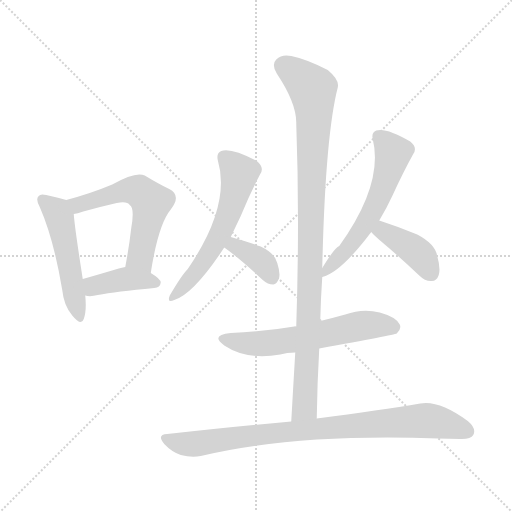
t = 0.00 s
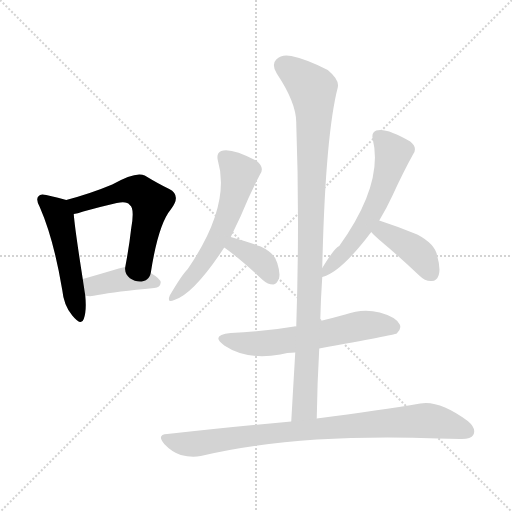
t = 1.48 s
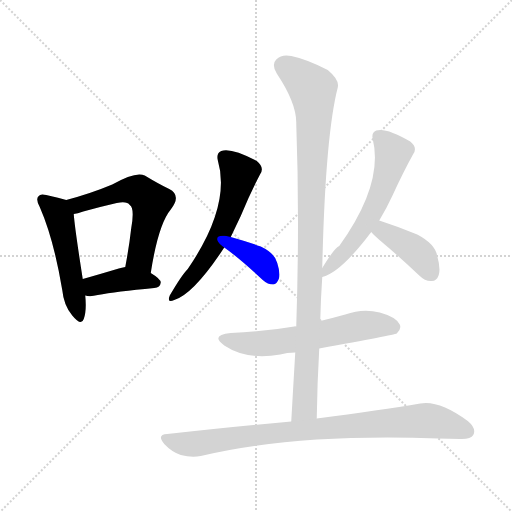
t = 2.95 s
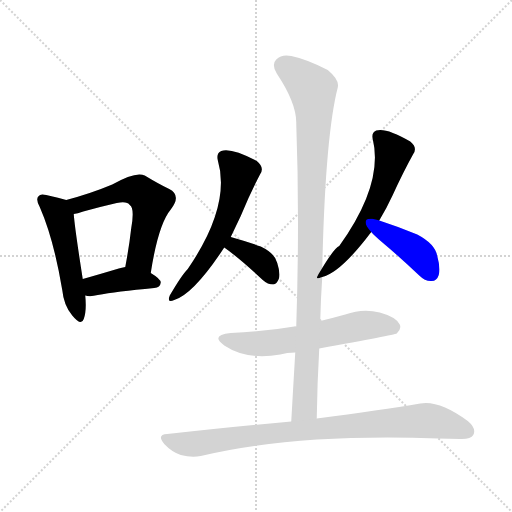
t = 4.43 s
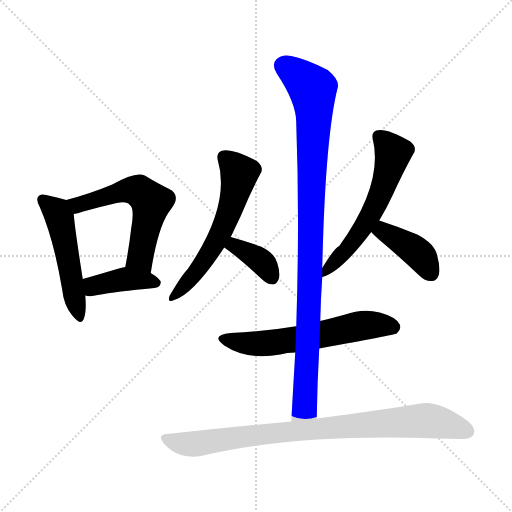
t = 5.90 s
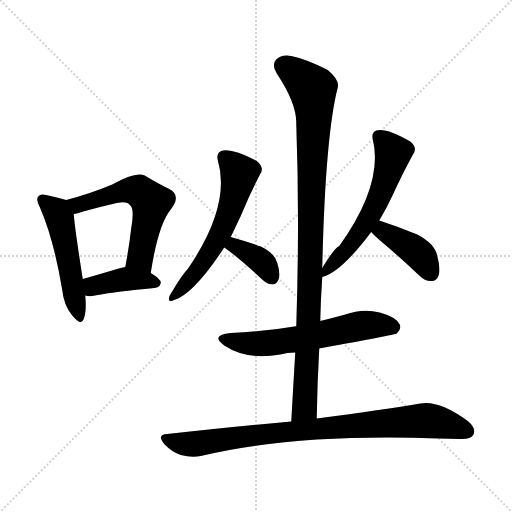
t = 7.38 s

The animated SVG that drew these frames (rendered in a browser with its animation timeline set to each time). Animation: 10 CSS @keyframes rules; one cycle of 7.38 s.

<svg version="1.1" viewBox="0 0 1024 1024" xmlns="http://www.w3.org/2000/svg">
  <g stroke="lightgray" stroke-dasharray="1,1" stroke-width="1" transform="scale(4, 4)">
    <line x1="0" y1="0" x2="256" y2="256"></line>
    <line x1="256" y1="0" x2="0" y2="256"></line>
    <line x1="128" y1="0" x2="128" y2="256"></line>
    <line x1="0" y1="128" x2="256" y2="128"></line>
  </g>
<g transform="scale(1, -1) translate(0, -900)">
   <style type="text/css">
    @keyframes keyframes0 {
      from {
       stroke: blue;
       stroke-dashoffset: 505;
       stroke-width: 128;
       }
       62% {
       animation-timing-function: step-end;
       stroke: blue;
       stroke-dashoffset: 0;
       stroke-width: 128;
       }
       to {
       stroke: black;
       stroke-width: 1024;
       }
       }
       #make-me-a-hanzi-animation-0 {
         animation: keyframes0 0.660970s both;
         animation-delay: 0.000000s;
         animation-timing-function: linear;
       }
    @keyframes keyframes1 {
      from {
       stroke: blue;
       stroke-dashoffset: 569;
       stroke-width: 128;
       }
       65% {
       animation-timing-function: step-end;
       stroke: blue;
       stroke-dashoffset: 0;
       stroke-width: 128;
       }
       to {
       stroke: black;
       stroke-width: 1024;
       }
       }
       #make-me-a-hanzi-animation-1 {
         animation: keyframes1 0.713053s both;
         animation-delay: 0.660970s;
         animation-timing-function: linear;
       }
    @keyframes keyframes2 {
      from {
       stroke: blue;
       stroke-dashoffset: 399;
       stroke-width: 128;
       }
       56% {
       animation-timing-function: step-end;
       stroke: blue;
       stroke-dashoffset: 0;
       stroke-width: 128;
       }
       to {
       stroke: black;
       stroke-width: 1024;
       }
       }
       #make-me-a-hanzi-animation-2 {
         animation: keyframes2 0.574707s both;
         animation-delay: 1.374023s;
         animation-timing-function: linear;
       }
    @keyframes keyframes3 {
      from {
       stroke: blue;
       stroke-dashoffset: 580;
       stroke-width: 128;
       }
       65% {
       animation-timing-function: step-end;
       stroke: blue;
       stroke-dashoffset: 0;
       stroke-width: 128;
       }
       to {
       stroke: black;
       stroke-width: 1024;
       }
       }
       #make-me-a-hanzi-animation-3 {
         animation: keyframes3 0.722005s both;
         animation-delay: 1.948730s;
         animation-timing-function: linear;
       }
    @keyframes keyframes4 {
      from {
       stroke: blue;
       stroke-dashoffset: 368;
       stroke-width: 128;
       }
       55% {
       animation-timing-function: step-end;
       stroke: blue;
       stroke-dashoffset: 0;
       stroke-width: 128;
       }
       to {
       stroke: black;
       stroke-width: 1024;
       }
       }
       #make-me-a-hanzi-animation-4 {
         animation: keyframes4 0.549479s both;
         animation-delay: 2.670736s;
         animation-timing-function: linear;
       }
    @keyframes keyframes5 {
      from {
       stroke: blue;
       stroke-dashoffset: 583;
       stroke-width: 128;
       }
       65% {
       animation-timing-function: step-end;
       stroke: blue;
       stroke-dashoffset: 0;
       stroke-width: 128;
       }
       to {
       stroke: black;
       stroke-width: 1024;
       }
       }
       #make-me-a-hanzi-animation-5 {
         animation: keyframes5 0.724447s both;
         animation-delay: 3.220215s;
         animation-timing-function: linear;
       }
    @keyframes keyframes6 {
      from {
       stroke: blue;
       stroke-dashoffset: 401;
       stroke-width: 128;
       }
       57% {
       animation-timing-function: step-end;
       stroke: blue;
       stroke-dashoffset: 0;
       stroke-width: 128;
       }
       to {
       stroke: black;
       stroke-width: 1024;
       }
       }
       #make-me-a-hanzi-animation-6 {
         animation: keyframes6 0.576335s both;
         animation-delay: 3.944661s;
         animation-timing-function: linear;
       }
    @keyframes keyframes7 {
      from {
       stroke: blue;
       stroke-dashoffset: 599;
       stroke-width: 128;
       }
       66% {
       animation-timing-function: step-end;
       stroke: blue;
       stroke-dashoffset: 0;
       stroke-width: 128;
       }
       to {
       stroke: black;
       stroke-width: 1024;
       }
       }
       #make-me-a-hanzi-animation-7 {
         animation: keyframes7 0.737467s both;
         animation-delay: 4.520996s;
         animation-timing-function: linear;
       }
    @keyframes keyframes8 {
      from {
       stroke: blue;
       stroke-dashoffset: 996;
       stroke-width: 128;
       }
       76% {
       animation-timing-function: step-end;
       stroke: blue;
       stroke-dashoffset: 0;
       stroke-width: 128;
       }
       to {
       stroke: black;
       stroke-width: 1024;
       }
       }
       #make-me-a-hanzi-animation-8 {
         animation: keyframes8 1.060547s both;
         animation-delay: 5.258464s;
         animation-timing-function: linear;
       }
    @keyframes keyframes9 {
      from {
       stroke: blue;
       stroke-dashoffset: 866;
       stroke-width: 128;
       }
       74% {
       animation-timing-function: step-end;
       stroke: blue;
       stroke-dashoffset: 0;
       stroke-width: 128;
       }
       to {
       stroke: black;
       stroke-width: 1024;
       }
       }
       #make-me-a-hanzi-animation-9 {
         animation: keyframes9 0.954753s both;
         animation-delay: 6.319010s;
         animation-timing-function: linear;
       }
</style>
<path d="M 132.5 500.0 Q 119.5 504.0 92.5 510.0 Q 80.5 513.0 77.5 508.0 Q 70.5 502.0 79.5 486.0 Q 107.5 422.0 124.5 320.0 Q 127.5 289.0 144.5 269.0 Q 162.5 247.0 167.5 262.0 Q 173.5 278.0 170.5 309.0 L 165.5 342.0 Q 149.5 444.0 147.5 472.0 C 145.5 496.0 145.5 496.0 132.5 500.0 Z" fill="lightgray"></path> 
<path d="M 301.5 354.0 Q 316.5 451.0 341.5 481.0 Q 363.5 509.0 338.5 522.0 Q 317.5 532.0 289.5 549.0 Q 271.5 558.0 224.5 531.0 Q 181.5 513.0 132.5 500.0 C 103.5 492.0 118.5 465.0 147.5 472.0 Q 154.5 473.0 166.5 477.0 Q 202.5 487.0 233.5 494.0 Q 254.5 498.0 259.5 490.0 Q 269.5 484.0 262.5 444.0 Q 258.5 408.0 250.5 366.0 C 245.5 337.0 296.5 324.0 301.5 354.0 Z" fill="lightgray"></path> 
<path d="M 170.5 309.0 Q 180.5 306.0 195.5 310.0 Q 231.5 317.0 308.5 324.0 Q 320.5 325.0 321.5 335.0 Q 321.5 342.0 301.5 354.0 C 276.5 370.0 275.5 370.0 250.5 366.0 Q 243.5 365.0 237.5 363.0 Q 197.5 351.0 165.5 342.0 C 136.5 334.0 141.5 315.0 170.5 309.0 Z" fill="lightgray"></path> 
<path d="M 461.5 426.0 Q 471.5 447.0 481.5 468.0 Q 500.5 514.0 520.5 552.0 Q 529.5 565.0 513.5 578.0 Q 462.5 605.0 442.5 598.0 Q 432.5 594.0 435.5 580.0 Q 462.5 489.0 375.5 362.0 Q 363.5 350.0 339.5 309.0 Q 333.5 293.0 348.5 300.0 Q 387.5 312.0 448.5 405.0 L 461.5 426.0 Z" fill="lightgray"></path> 
<path d="M 448.5 405.0 Q 478.5 384.0 525.5 340.0 Q 535.5 331.0 546.5 331.0 Q 553.5 332.0 557.5 342.0 Q 561.5 352.0 554.5 374.0 Q 550.5 393.0 521.5 407.0 Q 493.5 417.0 461.5 426.0 C 432.5 434.0 424.5 422.0 448.5 405.0 Z" fill="lightgray"></path> 
<path d="M 644.5 346.0 Q 681.5 355.0 742.5 436.0 L 758.5 459.0 Q 773.5 484.0 785.5 510.0 Q 806.5 556.0 826.5 592.0 Q 835.5 605.0 820.5 617.0 Q 772.5 645.0 752.5 639.0 Q 742.5 635.0 745.5 622.0 Q 767.5 532.0 678.5 408.0 Q 669.5 405.0 644.5 364.0 C 630.5 341.0 630.5 341.0 644.5 346.0 Z" fill="lightgray"></path> 
<path d="M 742.5 436.0 Q 748.5 429.0 762.5 417.0 Q 799.5 386.0 838.5 349.0 Q 850.5 337.0 863.5 338.0 Q 873.5 338.0 877.5 350.0 Q 881.5 363.0 874.5 388.0 Q 870.5 412.0 834.5 431.0 Q 798.5 446.0 758.5 459.0 C 729.5 468.0 722.5 458.0 742.5 436.0 Z" fill="lightgray"></path> 
<path d="M 638.5 203.0 Q 788.5 230.0 793.5 233.0 Q 803.5 242.0 799.5 251.0 Q 792.5 266.0 759.5 275.0 Q 725.5 284.0 690.5 271.0 Q 665.5 264.0 640.5 258.0 L 592.5 247.0 Q 589.5 248.0 588.5 247.0 Q 530.5 237.0 461.5 234.0 Q 419.5 230.0 448.5 209.0 Q 493.5 179.0 560.5 191.0 Q 573.5 195.0 590.5 195.0 L 638.5 203.0 Z" fill="lightgray"></path> 
<path d="M 633.5 63.0 Q 634.5 135.0 638.5 203.0 L 640.5 258.0 Q 641.5 303.0 644.5 346.0 L 644.5 364.0 Q 650.5 628.0 675.5 725.0 Q 679.5 740.0 655.5 760.0 Q 612.5 782.0 582.5 788.0 Q 563.5 792.0 552.5 781.0 Q 542.5 771.0 553.5 753.0 Q 593.5 693.0 592.5 653.0 Q 599.5 461.0 592.5 247.0 L 590.5 195.0 Q 586.5 128.0 582.5 57.0 C 580.5 27.0 632.5 33.0 633.5 63.0 Z" fill="lightgray"></path> 
<path d="M 582.5 57.0 Q 467.5 47.0 334.5 32.0 Q 312.5 31.0 328.5 12.0 Q 343.5 -4.0 361.5 -10.0 Q 383.5 -16.0 401.5 -12.0 Q 587.5 33.0 876.5 23.0 Q 898.5 23.0 919.5 22.0 Q 941.5 21.0 946.5 30.0 Q 953.5 43.0 935.5 58.0 Q 878.5 100.0 840.5 93.0 Q 762.5 80.0 633.5 63.0 L 582.5 57.0 Z" fill="lightgray"></path> 
      <clipPath id="make-me-a-hanzi-clip-0">
      <path d="M 132.5 500.0 Q 119.5 504.0 92.5 510.0 Q 80.5 513.0 77.5 508.0 Q 70.5 502.0 79.5 486.0 Q 107.5 422.0 124.5 320.0 Q 127.5 289.0 144.5 269.0 Q 162.5 247.0 167.5 262.0 Q 173.5 278.0 170.5 309.0 L 165.5 342.0 Q 149.5 444.0 147.5 472.0 C 145.5 496.0 145.5 496.0 132.5 500.0 Z" fill="lightgray"></path>
      </clipPath>
      <path clip-path="url(#make-me-a-hanzi-clip-0)" d="M 86.5 500.0 L 113.5 476.0 L 118.5 464.0 L 156.5 268.0 " fill="none" id="make-me-a-hanzi-animation-0" stroke-dasharray="377 754" stroke-linecap="round"></path>

      <clipPath id="make-me-a-hanzi-clip-1">
      <path d="M 301.5 354.0 Q 316.5 451.0 341.5 481.0 Q 363.5 509.0 338.5 522.0 Q 317.5 532.0 289.5 549.0 Q 271.5 558.0 224.5 531.0 Q 181.5 513.0 132.5 500.0 C 103.5 492.0 118.5 465.0 147.5 472.0 Q 154.5 473.0 166.5 477.0 Q 202.5 487.0 233.5 494.0 Q 254.5 498.0 259.5 490.0 Q 269.5 484.0 262.5 444.0 Q 258.5 408.0 250.5 366.0 C 245.5 337.0 296.5 324.0 301.5 354.0 Z" fill="lightgray"></path>
      </clipPath>
      <path clip-path="url(#make-me-a-hanzi-clip-1)" d="M 141.5 496.0 L 157.5 491.0 L 243.5 517.0 L 279.5 517.0 L 302.5 496.0 L 280.5 387.0 L 297.5 365.0 " fill="none" id="make-me-a-hanzi-animation-1" stroke-dasharray="441 882" stroke-linecap="round"></path>

      <clipPath id="make-me-a-hanzi-clip-2">
      <path d="M 170.5 309.0 Q 180.5 306.0 195.5 310.0 Q 231.5 317.0 308.5 324.0 Q 320.5 325.0 321.5 335.0 Q 321.5 342.0 301.5 354.0 C 276.5 370.0 275.5 370.0 250.5 366.0 Q 243.5 365.0 237.5 363.0 Q 197.5 351.0 165.5 342.0 C 136.5 334.0 141.5 315.0 170.5 309.0 Z" fill="lightgray"></path>
      </clipPath>
      <path clip-path="url(#make-me-a-hanzi-clip-2)" d="M 173.5 338.0 L 185.5 328.0 L 251.5 342.0 L 311.5 335.0 " fill="none" id="make-me-a-hanzi-animation-2" stroke-dasharray="271 542" stroke-linecap="round"></path>

      <clipPath id="make-me-a-hanzi-clip-3">
      <path d="M 461.5 426.0 Q 471.5 447.0 481.5 468.0 Q 500.5 514.0 520.5 552.0 Q 529.5 565.0 513.5 578.0 Q 462.5 605.0 442.5 598.0 Q 432.5 594.0 435.5 580.0 Q 462.5 489.0 375.5 362.0 Q 363.5 350.0 339.5 309.0 Q 333.5 293.0 348.5 300.0 Q 387.5 312.0 448.5 405.0 L 461.5 426.0 Z" fill="lightgray"></path>
      </clipPath>
      <path clip-path="url(#make-me-a-hanzi-clip-3)" d="M 448.5 585.0 L 478.5 553.0 L 456.5 471.0 L 416.5 389.0 L 349.5 310.0 " fill="none" id="make-me-a-hanzi-animation-3" stroke-dasharray="452 904" stroke-linecap="round"></path>

      <clipPath id="make-me-a-hanzi-clip-4">
      <path d="M 448.5 405.0 Q 478.5 384.0 525.5 340.0 Q 535.5 331.0 546.5 331.0 Q 553.5 332.0 557.5 342.0 Q 561.5 352.0 554.5 374.0 Q 550.5 393.0 521.5 407.0 Q 493.5 417.0 461.5 426.0 C 432.5 434.0 424.5 422.0 448.5 405.0 Z" fill="lightgray"></path>
      </clipPath>
      <path clip-path="url(#make-me-a-hanzi-clip-4)" d="M 456.5 407.0 L 480.5 404.0 L 517.5 382.0 L 543.5 345.0 " fill="none" id="make-me-a-hanzi-animation-4" stroke-dasharray="240 480" stroke-linecap="round"></path>

      <clipPath id="make-me-a-hanzi-clip-5">
      <path d="M 644.5 346.0 Q 681.5 355.0 742.5 436.0 L 758.5 459.0 Q 773.5 484.0 785.5 510.0 Q 806.5 556.0 826.5 592.0 Q 835.5 605.0 820.5 617.0 Q 772.5 645.0 752.5 639.0 Q 742.5 635.0 745.5 622.0 Q 767.5 532.0 678.5 408.0 Q 669.5 405.0 644.5 364.0 C 630.5 341.0 630.5 341.0 644.5 346.0 Z" fill="lightgray"></path>
      </clipPath>
      <path clip-path="url(#make-me-a-hanzi-clip-5)" d="M 757.5 627.0 L 772.5 614.0 L 785.5 590.0 L 767.5 528.0 L 721.5 439.0 L 647.5 351.0 " fill="none" id="make-me-a-hanzi-animation-5" stroke-dasharray="455 910" stroke-linecap="round"></path>

      <clipPath id="make-me-a-hanzi-clip-6">
      <path d="M 742.5 436.0 Q 748.5 429.0 762.5 417.0 Q 799.5 386.0 838.5 349.0 Q 850.5 337.0 863.5 338.0 Q 873.5 338.0 877.5 350.0 Q 881.5 363.0 874.5 388.0 Q 870.5 412.0 834.5 431.0 Q 798.5 446.0 758.5 459.0 C 729.5 468.0 722.5 458.0 742.5 436.0 Z" fill="lightgray"></path>
      </clipPath>
      <path clip-path="url(#make-me-a-hanzi-clip-6)" d="M 752.5 438.0 L 772.5 435.0 L 827.5 401.0 L 863.5 353.0 " fill="none" id="make-me-a-hanzi-animation-6" stroke-dasharray="273 546" stroke-linecap="round"></path>

      <clipPath id="make-me-a-hanzi-clip-7">
      <path d="M 638.5 203.0 Q 788.5 230.0 793.5 233.0 Q 803.5 242.0 799.5 251.0 Q 792.5 266.0 759.5 275.0 Q 725.5 284.0 690.5 271.0 Q 665.5 264.0 640.5 258.0 L 592.5 247.0 Q 589.5 248.0 588.5 247.0 Q 530.5 237.0 461.5 234.0 Q 419.5 230.0 448.5 209.0 Q 493.5 179.0 560.5 191.0 Q 573.5 195.0 590.5 195.0 L 638.5 203.0 Z" fill="lightgray"></path>
      </clipPath>
      <path clip-path="url(#make-me-a-hanzi-clip-7)" d="M 451.5 223.0 L 485.5 214.0 L 534.5 213.0 L 648.5 230.0 L 726.5 249.0 L 761.5 251.0 L 788.5 243.0 " fill="none" id="make-me-a-hanzi-animation-7" stroke-dasharray="471 942" stroke-linecap="round"></path>

      <clipPath id="make-me-a-hanzi-clip-8">
      <path d="M 633.5 63.0 Q 634.5 135.0 638.5 203.0 L 640.5 258.0 Q 641.5 303.0 644.5 346.0 L 644.5 364.0 Q 650.5 628.0 675.5 725.0 Q 679.5 740.0 655.5 760.0 Q 612.5 782.0 582.5 788.0 Q 563.5 792.0 552.5 781.0 Q 542.5 771.0 553.5 753.0 Q 593.5 693.0 592.5 653.0 Q 599.5 461.0 592.5 247.0 L 590.5 195.0 Q 586.5 128.0 582.5 57.0 C 580.5 27.0 632.5 33.0 633.5 63.0 Z" fill="lightgray"></path>
      </clipPath>
      <path clip-path="url(#make-me-a-hanzi-clip-8)" d="M 568.5 768.0 L 625.5 722.0 L 628.5 674.0 L 609.5 85.0 L 588.5 65.0 " fill="none" id="make-me-a-hanzi-animation-8" stroke-dasharray="868 1736" stroke-linecap="round"></path>

      <clipPath id="make-me-a-hanzi-clip-9">
      <path d="M 582.5 57.0 Q 467.5 47.0 334.5 32.0 Q 312.5 31.0 328.5 12.0 Q 343.5 -4.0 361.5 -10.0 Q 383.5 -16.0 401.5 -12.0 Q 587.5 33.0 876.5 23.0 Q 898.5 23.0 919.5 22.0 Q 941.5 21.0 946.5 30.0 Q 953.5 43.0 935.5 58.0 Q 878.5 100.0 840.5 93.0 Q 762.5 80.0 633.5 63.0 L 582.5 57.0 Z" fill="lightgray"></path>
      </clipPath>
      <path clip-path="url(#make-me-a-hanzi-clip-9)" d="M 331.5 22.0 L 383.5 12.0 L 562.5 36.0 L 840.5 59.0 L 883.5 54.0 L 934.5 37.0 " fill="none" id="make-me-a-hanzi-animation-9" stroke-dasharray="738 1476" stroke-linecap="round"></path>

</g>
</svg>
